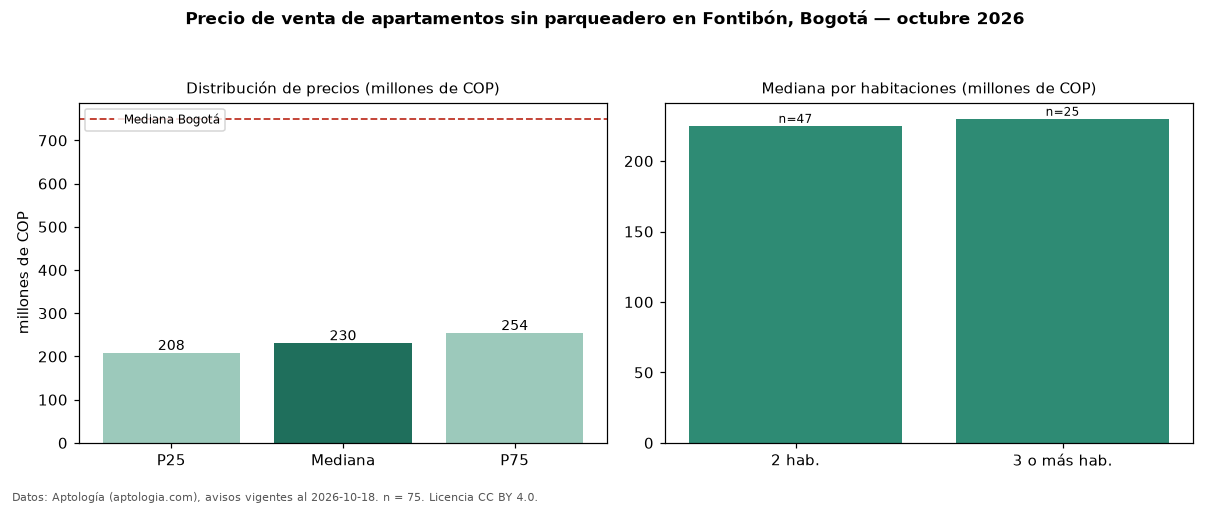

Values plotted in this chart, from the file beside it:
seccion, metrica, valor, moneda, n
filtro, parq0, sin parqueadero, , 75
precio, p25, 207500000, COP, 75
precio, mediana, 230000000, COP, 75
precio, p75, 253500000, COP, 75
precio, minimo, 160000000, COP, 75
precio, maximo, 340000000, COP, 75
m2, mediana_precio_m2, 5277778, COP, 73
m2, area_mediana_m2, 42.0, m2, 73
admin, mediana_admin_mes, 150000, COP, 58
banos, mediana_banos, 1.0, , 
parqueadero, pct_con_parqueadero, 0.0, %, 75
estrato, estrato_mas_frecuente, 3, , 75
habitaciones, 2, 225000000, COP, 47
habitaciones, 3+, 230000000, COP, 25
ciudad, mediana_ciudad_referencia, 750000000, COP, 
ciudad, mediana_m2_ciudad, 7261905, COP, 
fuente, fecha_datos, 2026-10-18, , 
fuente, atribucion, https://www.aptologia.com/venta/bogota/f…, , 
fuente, licencia, CC BY 4.0, , 
